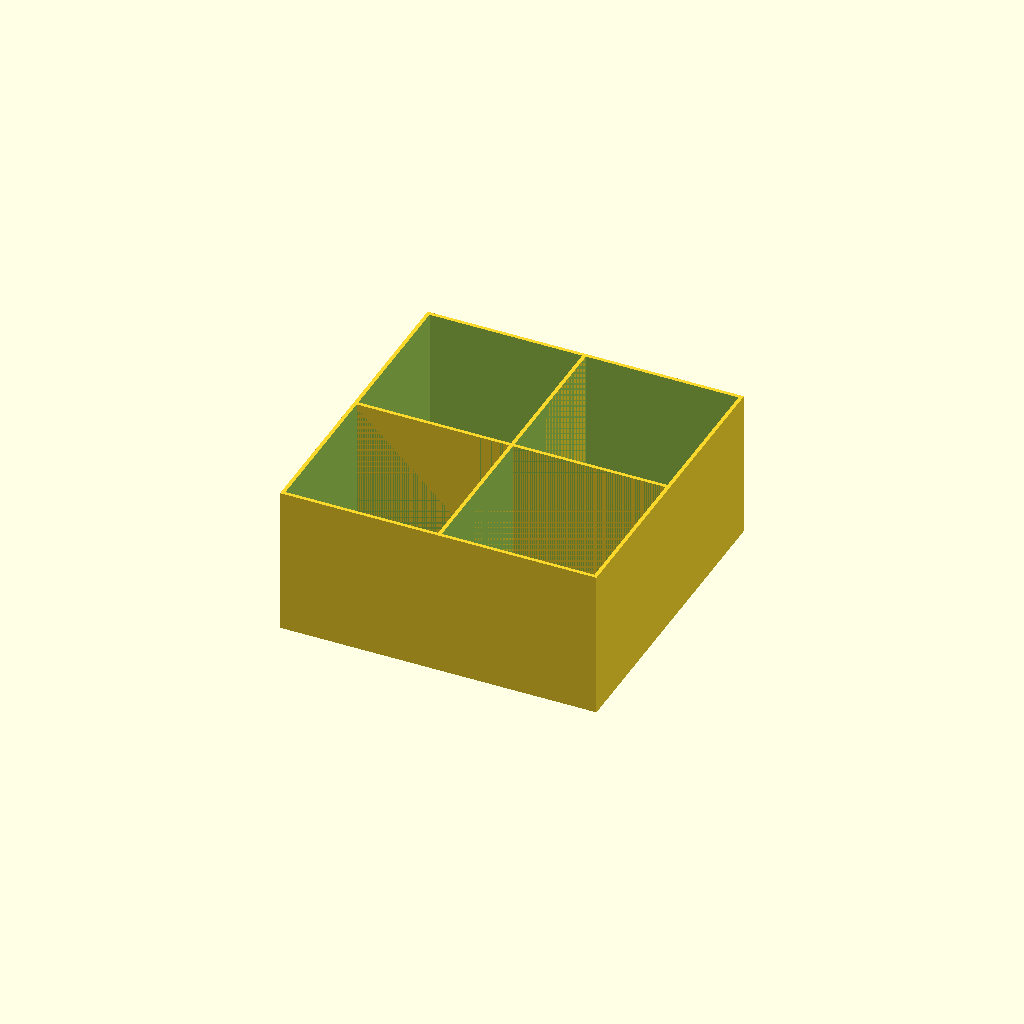
Cell 1 — every parameter at its default value.
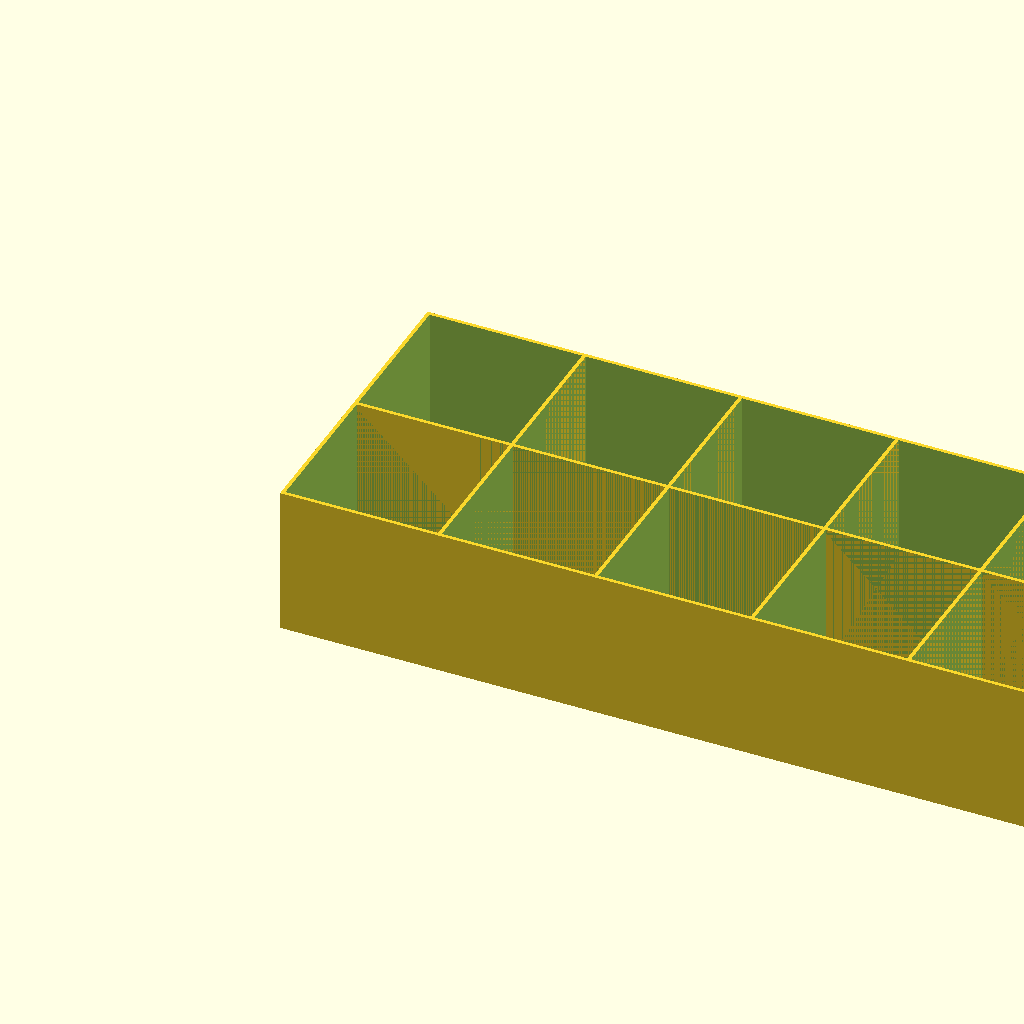
Cell 2: i = 50 (everything else at default).
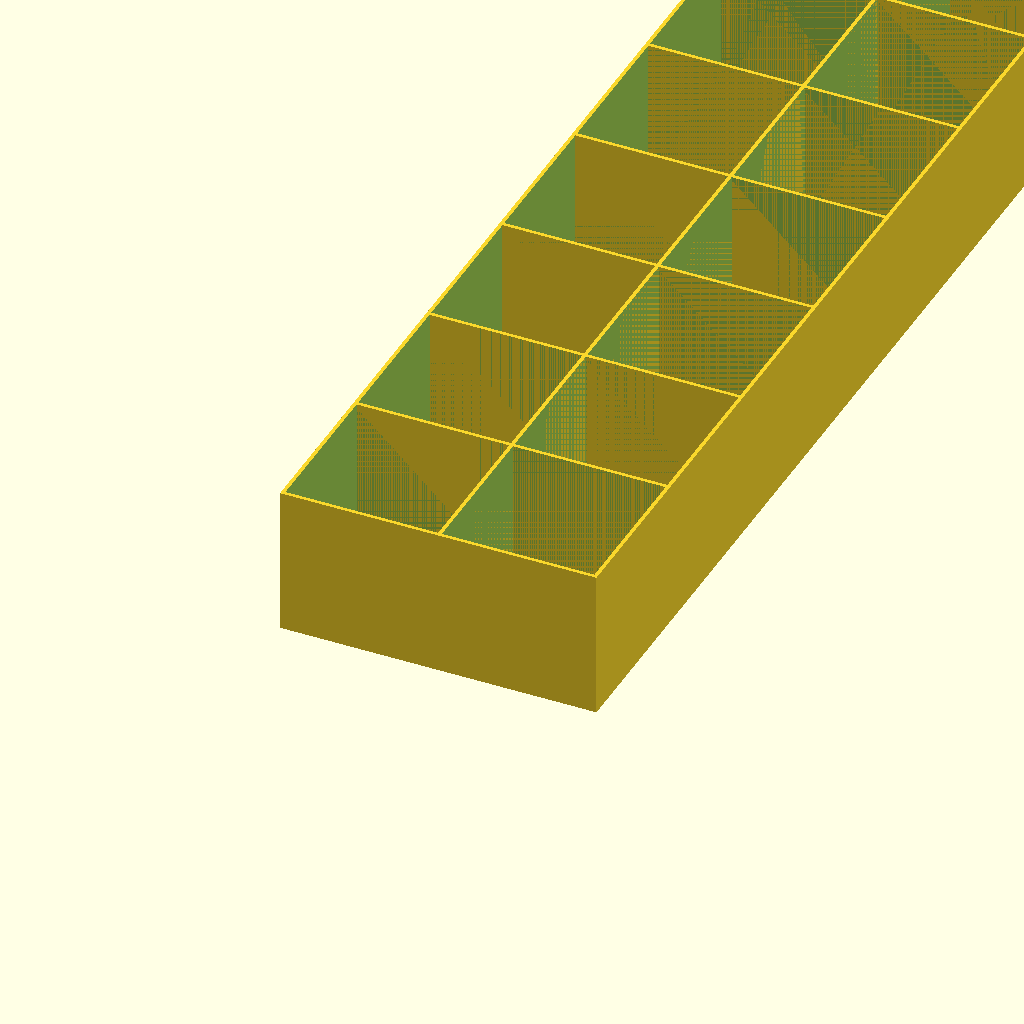
Cell 3: the same model with j = 50.
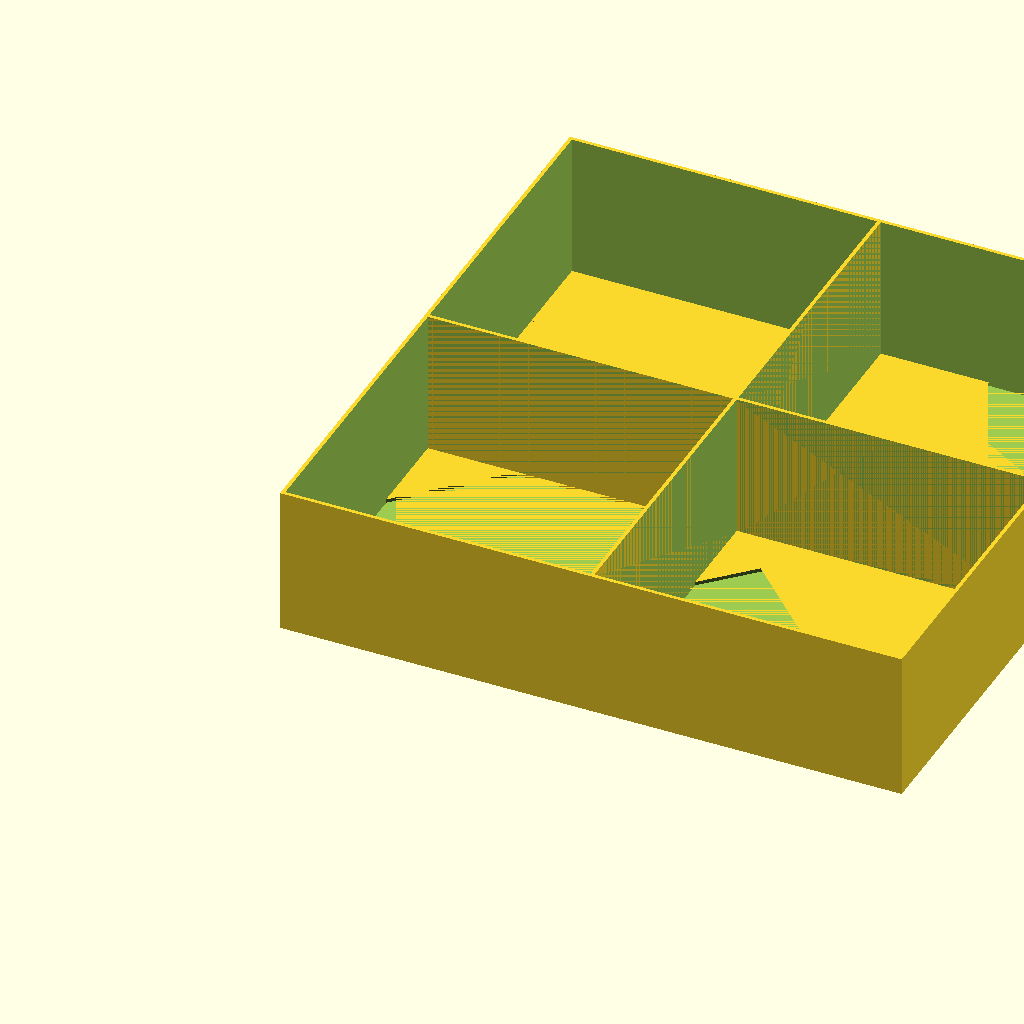
Cell 4: the same model with a = 82.
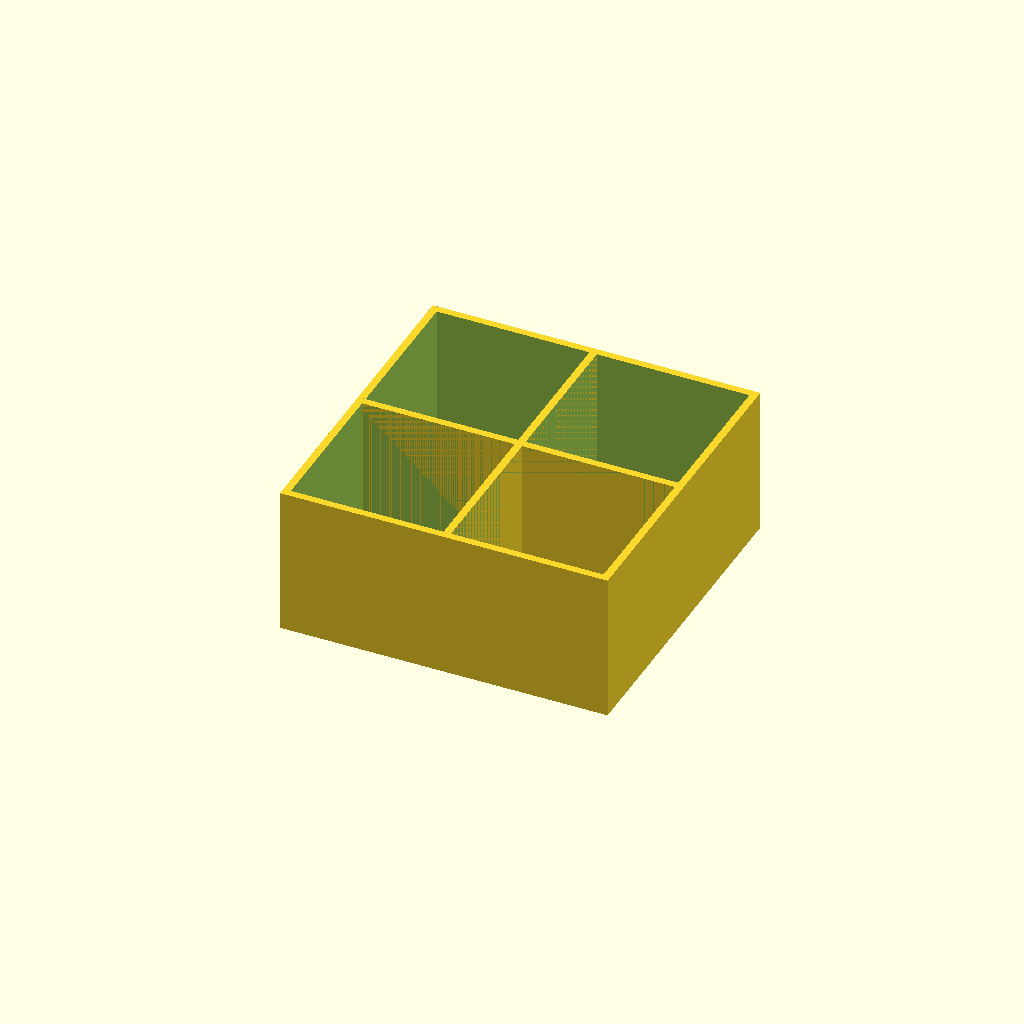
Cell 5: the same model with b = 2.
One fixed orthographic camera (rotation 55°, 0°, 25°; colour scheme Cornfield) for every cell.
Source of the model, inputs/thingiverse/files/thing-1578747/files/hydro-box.scad:
//Set the number of boxes vertically
i=2; // [1:50]
//Set the number of boxes horizontally
j=2; // [1:50]
//Set the inner box size (in mm)
a=41;
//Set the wall thickness (in mm)
b=1;
//Set the bottom thickness (in mm, not higher than the total height!)
c=1;
//Set the total height of the holder (in mm)
h=40;

for (i =[1:i],j=[1:j]) kostka(a,b,c,h,i,j);

module kostka (a,b,c,h,i,j) {
translate([(i-1)*(a+b),(j-1)*(a+b),0]) union(){
translate([b,b,0]) difference() {
cube([a,a,c],false);
translate([a/2,a*(1-sqrt(2))/2,0]) rotate([0,0,45]) cube([a,a,c],false);
}
difference() {
cube([a+2*b,a+2*b,h],false);
translate([b,b,0]) cube([a,a,2*h],false);
}
}
}
Customizer parameters (derived from the source; name, type, default, range or options):
i: number, default 2, range 1 to 50
j: number, default 2, range 1 to 50
a: number, default 41
b: number, default 1
c: number, default 1
h: number, default 40
